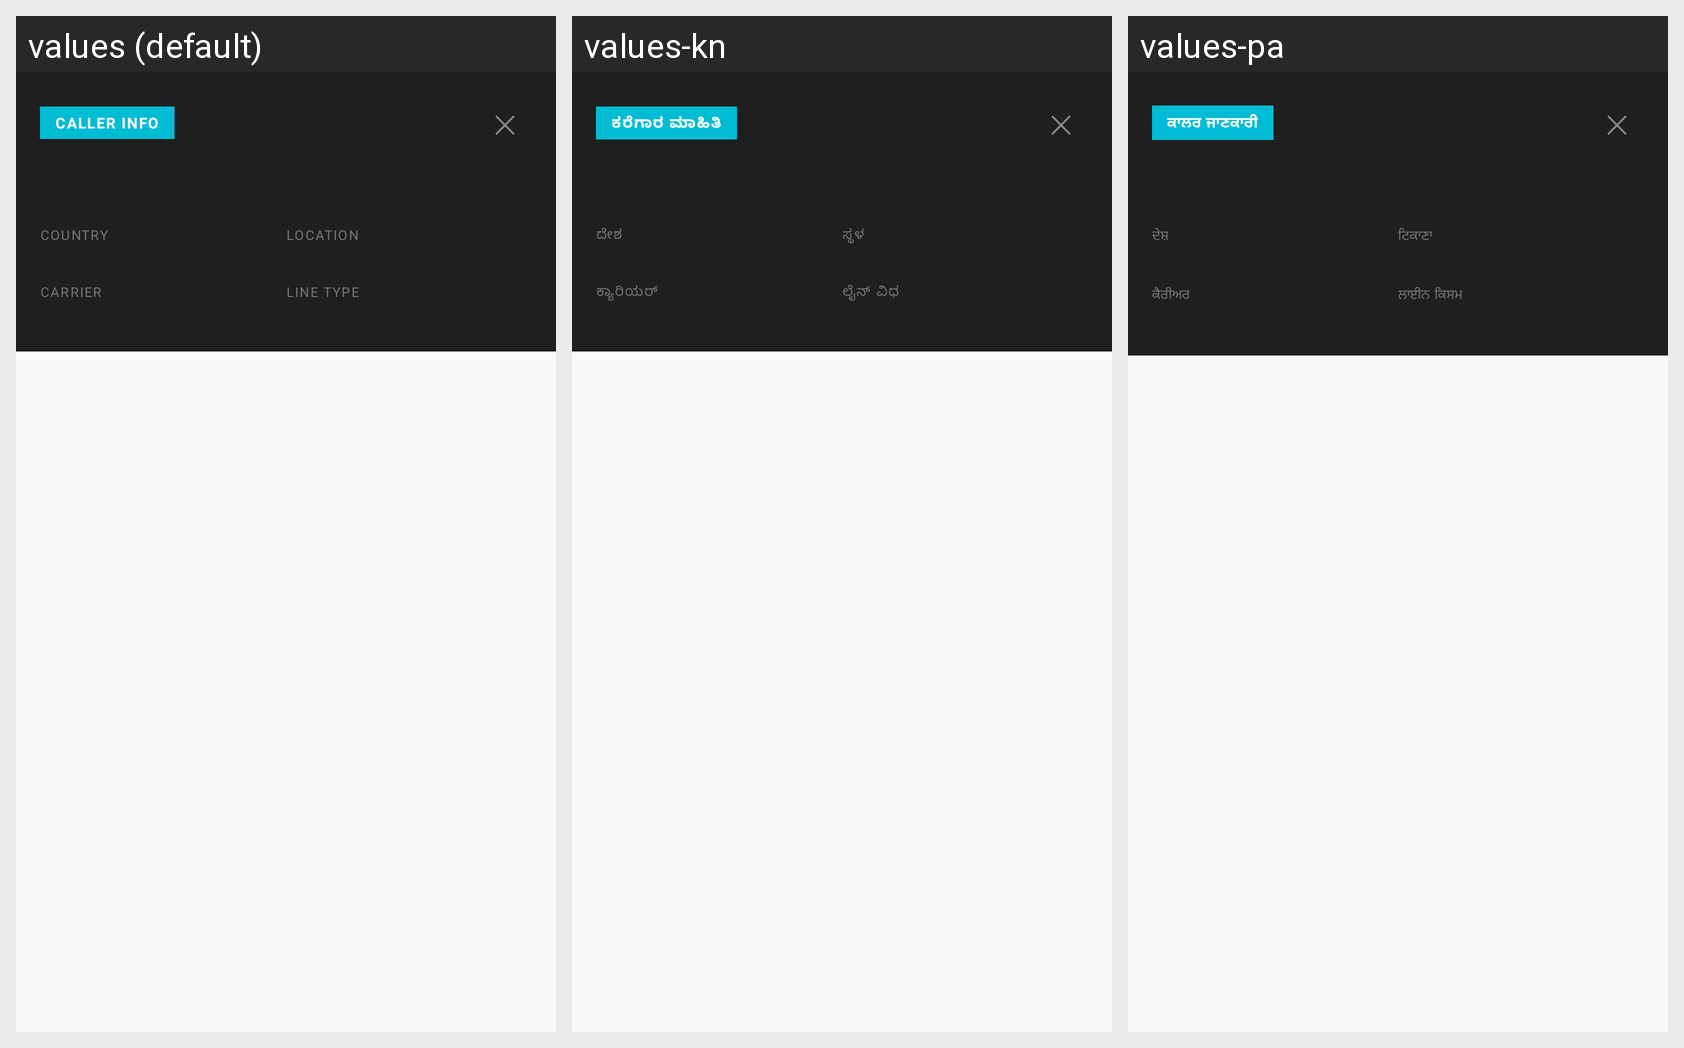

Translations of the strings shown on this Android screen, per locale in the grid:
Android screen res/layout/caller_info_overlay.xml rendered under 3 locales, left to right: values (default), values-kn, values-pa. Device: Nexus 5 (rendered at 1080×1920; each locale shown at half size, 540×960, under a caption strip naming it); theme Theme.App.
Other locales in the repository, not shown: values-hi, values-ta, values-te.
Strings drawn on this screen, with the default value and each locale's value (text and hints the layout hard-codes, and strings that could not be matched under every locale, appear in the picture but are not listed):

caller_info_badge
  values: CALLER INFO
  values-kn: ಕರೆಗಾರ ಮಾಹಿತಿ
  values-pa: ਕਾਲਰ ਜਾਣਕਾਰੀ

caller_info_label_country
  values: COUNTRY
  values-kn: ದೇಶ
  values-pa: ਦੇਸ਼

caller_info_label_location
  values: LOCATION
  values-kn: ಸ್ಥಳ
  values-pa: ਟਿਕਾਣਾ

caller_info_label_carrier
  values: CARRIER
  values-kn: ಕ್ಯಾರಿಯರ್
  values-pa: ਕੈਰੀਅਰ

caller_info_label_line_type
  values: LINE TYPE
  values-kn: ಲೈನ್ ವಿಧ
  values-pa: ਲਾਈਨ ਕਿਸਮ
